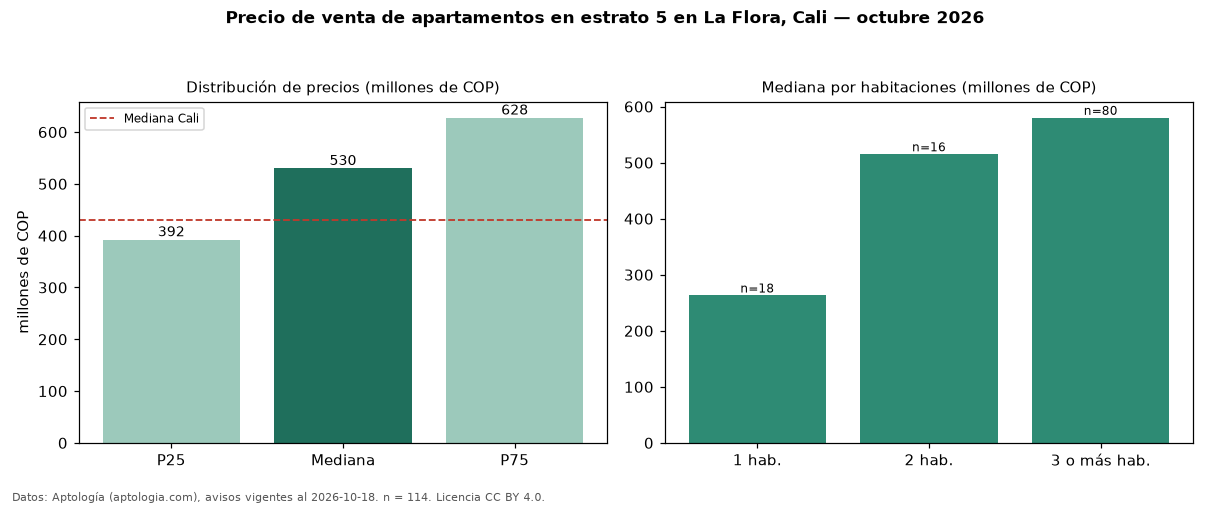

Source data for this figure (header and first rows):
seccion, metrica, valor, moneda, n
filtro, estrato, 5, , 114
precio, p25, 392500000, COP, 114
precio, mediana, 530000000, COP, 114
precio, p75, 627500000, COP, 114
precio, minimo, 240000000, COP, 114
precio, maximo, 2580000000, COP, 114
m2, mediana_precio_m2, 5554985, COP, 112
m2, area_mediana_m2, 100.5, m2, 112
admin, mediana_admin_mes, 511500, COP, 96
banos, mediana_banos, 2.0, , 
parqueadero, pct_con_parqueadero, 91.7, %, 108
estrato, estrato_mas_frecuente, 5, , 114
habitaciones, 1, 263000000, COP, 18
habitaciones, 2, 515000000, COP, 16
habitaciones, 3+, 580000000, COP, 80
ciudad, mediana_ciudad_referencia, 430000000, COP, 
ciudad, mediana_m2_ciudad, 4650000, COP, 
fuente, fecha_datos, 2026-10-18, , 
fuente, atribucion, https://www.aptologia.com/venta/cali/la-…, , 
fuente, licencia, CC BY 4.0, , 
